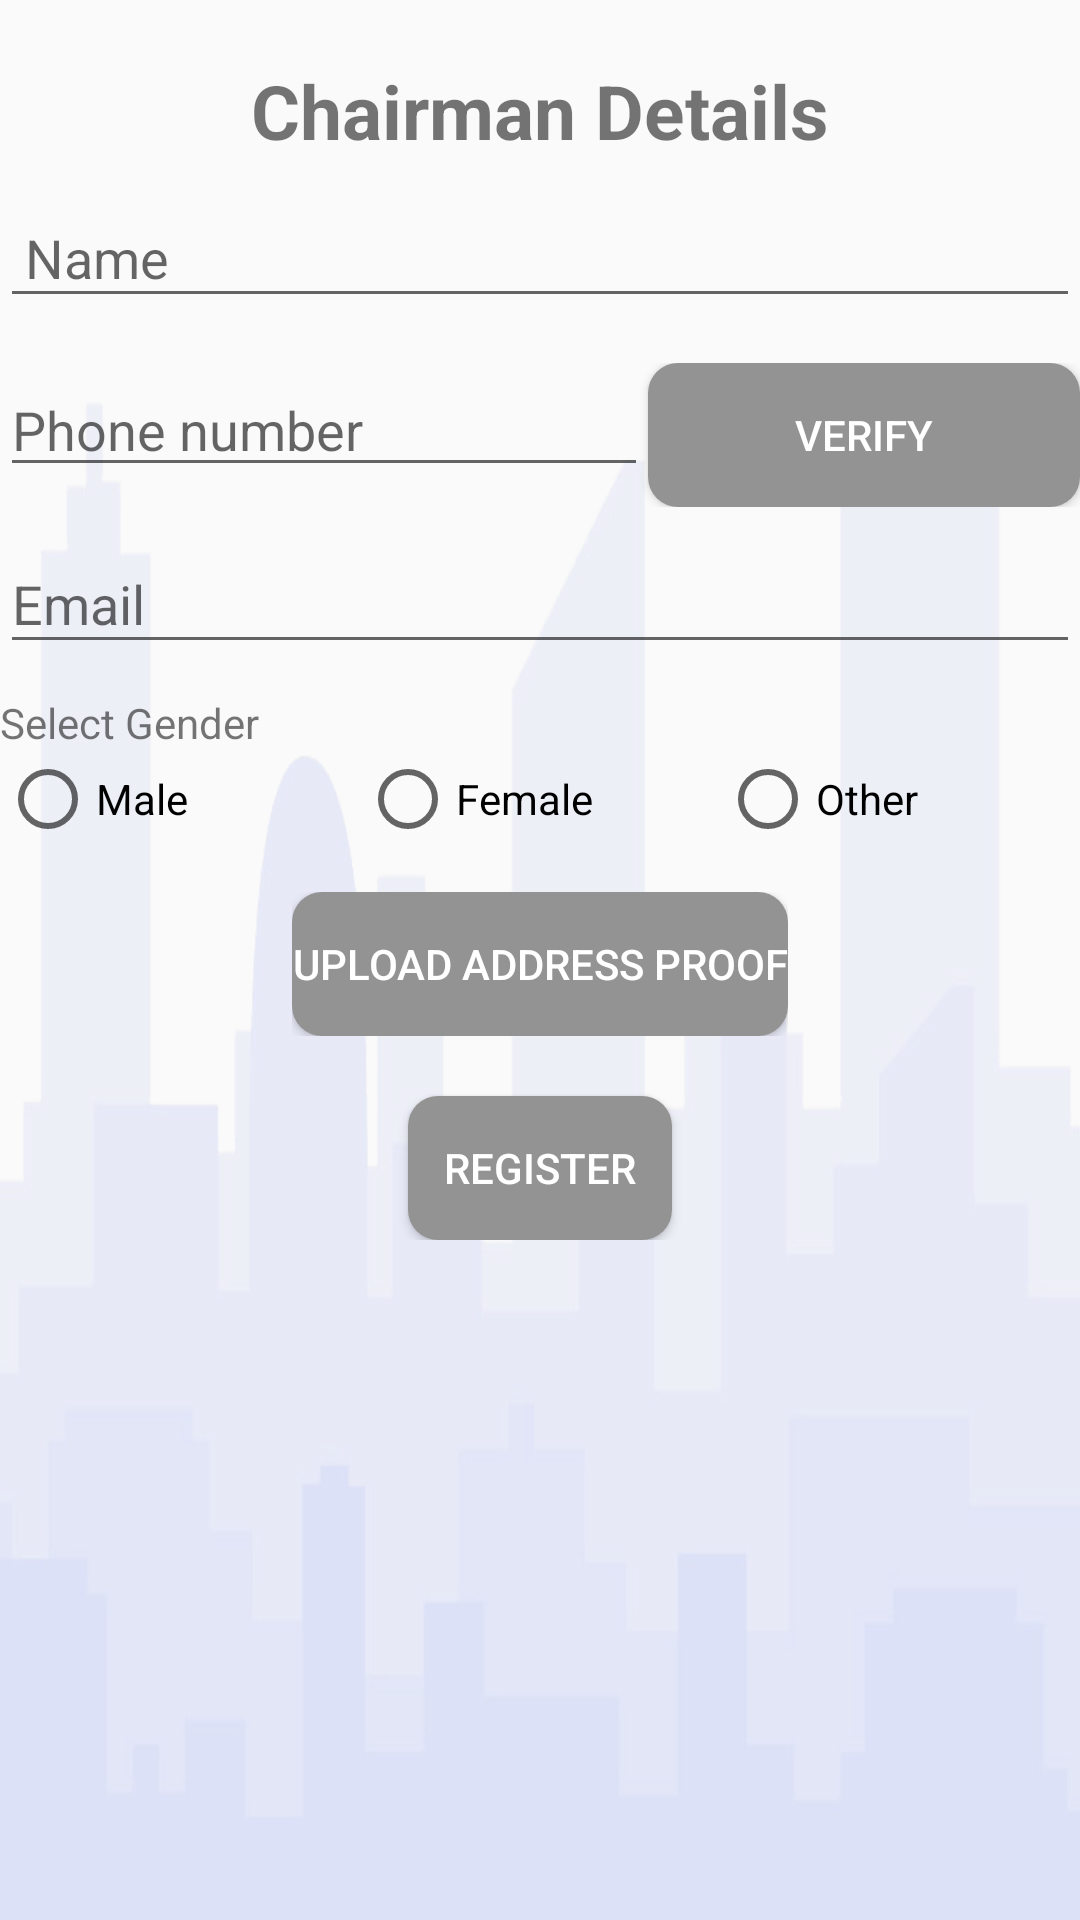

Android layout source for this screen:
<!-- AndroidManifest.xml: application theme AppTheme -->
<!-- res/layout/activity_chairman_reg.xml -->
<?xml version="1.0" encoding="utf-8"?>
<LinearLayout xmlns:android="http://schemas.android.com/apk/res/android"
    xmlns:app="http://schemas.android.com/apk/res-auto"
    xmlns:tools="http://schemas.android.com/tools"
    android:id="@+id/linear"
    android:layout_width="match_parent"
    android:layout_height="match_parent"
    android:background="@drawable/img"
    android:layout_margin="10dp"
    android:orientation="vertical"
    tools:context=".ChairmanReg"
    tools:ignore="InvalidId">

    <ScrollView
        android:layout_width="match_parent"
        android:layout_height="match_parent"
        android:scrollbars="none">

        <LinearLayout
            android:layout_width="match_parent"
            android:layout_height="match_parent"
            android:orientation="vertical">

            <TextView
                android:layout_width="wrap_content"
                android:layout_height="wrap_content"
                android:layout_gravity="center_horizontal"
                android:layout_marginTop="20dp"
                android:textStyle="bold"
                android:text="Chairman Details"
                android:textSize="25dp" />

            <LinearLayout
                android:layout_width="match_parent"
                android:layout_height="wrap_content"
                android:orientation="vertical">


                <android.support.design.widget.TextInputLayout
                    android:layout_width="match_parent"
                    android:layout_height="match_parent">

                    <android.support.design.widget.TextInputEditText
                        android:id="@+id/chairman_name"
                        android:layout_width="match_parent"
                        android:layout_height="wrap_content"
                        android:hint=" Name"
                        android:inputType="text"
                        android:layout_marginBottom="15dp"/>

                </android.support.design.widget.TextInputLayout>

            </LinearLayout>

            <LinearLayout
                android:layout_width="match_parent"
                android:layout_height="wrap_content"
                android:orientation="vertical">


                <android.support.design.widget.TextInputLayout
                    android:layout_width="match_parent"
                    android:layout_height="match_parent">

                    <LinearLayout
                        android:layout_width="match_parent"
                        android:layout_height="wrap_content"
                        android:orientation="horizontal"
                        android:weightSum="5">

                        <android.support.design.widget.TextInputEditText
                            android:id="@+id/chairman_number"
                            android:layout_width="0dp"
                            android:layout_height="wrap_content"
                            android:layout_weight="3"
                            android:hint="Phone number"
                            android:inputType="number" />

                        <Button
                            android:id="@+id/verifybtn"
                            android:layout_width="0dp"
                            android:background="@drawable/buttonshape"
                            android:textColor="#FFFFFF"
                            android:layout_height="wrap_content"
                            android:layout_weight="2"
                            android:text="Verify"
                           />
                    </LinearLayout>

                </android.support.design.widget.TextInputLayout>
            </LinearLayout>

            <LinearLayout
                android:layout_width="match_parent"
                android:layout_height="wrap_content"
                android:orientation="vertical">

                <android.support.design.widget.TextInputLayout
                    android:layout_width="match_parent"
                    android:layout_height="match_parent">

                    <android.support.design.widget.TextInputEditText
                        android:id="@+id/chairman_email"
                        android:layout_width="match_parent"
                        android:layout_height="wrap_content"
                        android:hint="Email"
                        android:inputType="textEmailAddress" />

                </android.support.design.widget.TextInputLayout>


            </LinearLayout>

            <LinearLayout
                android:layout_width="match_parent"
                android:layout_height="wrap_content"
                android:layout_marginTop="10dp"
                android:orientation="vertical">

                <TextView
                    android:layout_width="match_parent"
                    android:layout_height="wrap_content"
                    android:text="Select Gender" />


                <RadioGroup
                    android:id="@+id/genderRadio"
                    android:layout_width="match_parent"
                    android:layout_height="wrap_content"
                    android:orientation="horizontal"
                    android:weightSum="3">

                    <RadioButton
                        android:id="@+id/rb_male"
                        android:layout_width="0dp"
                        android:layout_height="wrap_content"
                        android:layout_weight="1"
                        android:text="Male" />

                    <RadioButton
                        android:id="@+id/rb_female"
                        android:layout_width="0dp"
                        android:layout_height="wrap_content"
                        android:layout_weight="1"
                        android:text="Female" />

                    <RadioButton
                        android:id="@+id/rb_other"
                        android:layout_width="0dp"
                        android:layout_height="wrap_content"
                        android:layout_weight="1"
                        android:text="Other" />

                </RadioGroup>

            </LinearLayout>

            <LinearLayout
                android:layout_width="match_parent"
                android:layout_height="wrap_content"
                android:layout_marginTop="10dp"
                android:orientation="vertical">



                <LinearLayout
                    android:layout_width="wrap_content"
                    android:layout_height="wrap_content"
                    android:layout_gravity="center_horizontal"
                    android:layout_marginTop="5dp"
                    android:orientation="horizontal">

                    <Button
                        android:id="@+id/uploadbtn"
                        android:layout_width="wrap_content"
                        android:layout_height="wrap_content"
                        android:background="@drawable/buttonshape"
                        android:textColor="#FFFFFF"
                        android:text="Upload Address Proof" />


                </LinearLayout>


            </LinearLayout>

            <Button
                android:id="@+id/chairman_regbtn"
                android:layout_width="wrap_content"
                android:layout_height="wrap_content"
                android:background="@drawable/buttonshape"
                android:textColor="#FFFFFF"
                android:layout_marginTop="20dp"
                android:layout_gravity="center_horizontal"
                android:text="Register"
                 />
        </LinearLayout>
    </ScrollView>
</LinearLayout>
<!-- resources referenced by this layout -->
<resources>
  <!-- drawable buttonshape (drawable) -->
  <?xml version="1.0" encoding="utf-8"?>
  <shape xmlns:android="http://schemas.android.com/apk/res/android" android:shape="rectangle" >
      <corners
          android:radius="10dp"
          />
      <solid
          android:color="#939393"
          />
  
  
  </shape>
  <!-- drawable img: png bitmap (drawable-hdpi, 52373 bytes) -->
  <style name="AppTheme" parent="Theme.AppCompat.Light.DarkActionBar">
          
          <item name="colorPrimary">@color/colorPrimary</item>
          <item name="colorPrimaryDark">@color/colorPrimaryDark</item>
          <item name="colorAccent">@color/colorAccent</item>
      </style>
  <color name="colorPrimary">#0EBFE9</color>
  <color name="colorPrimaryDark">#009ACD</color>
  <color name="colorAccent">#535F6B</color>
</resources>
